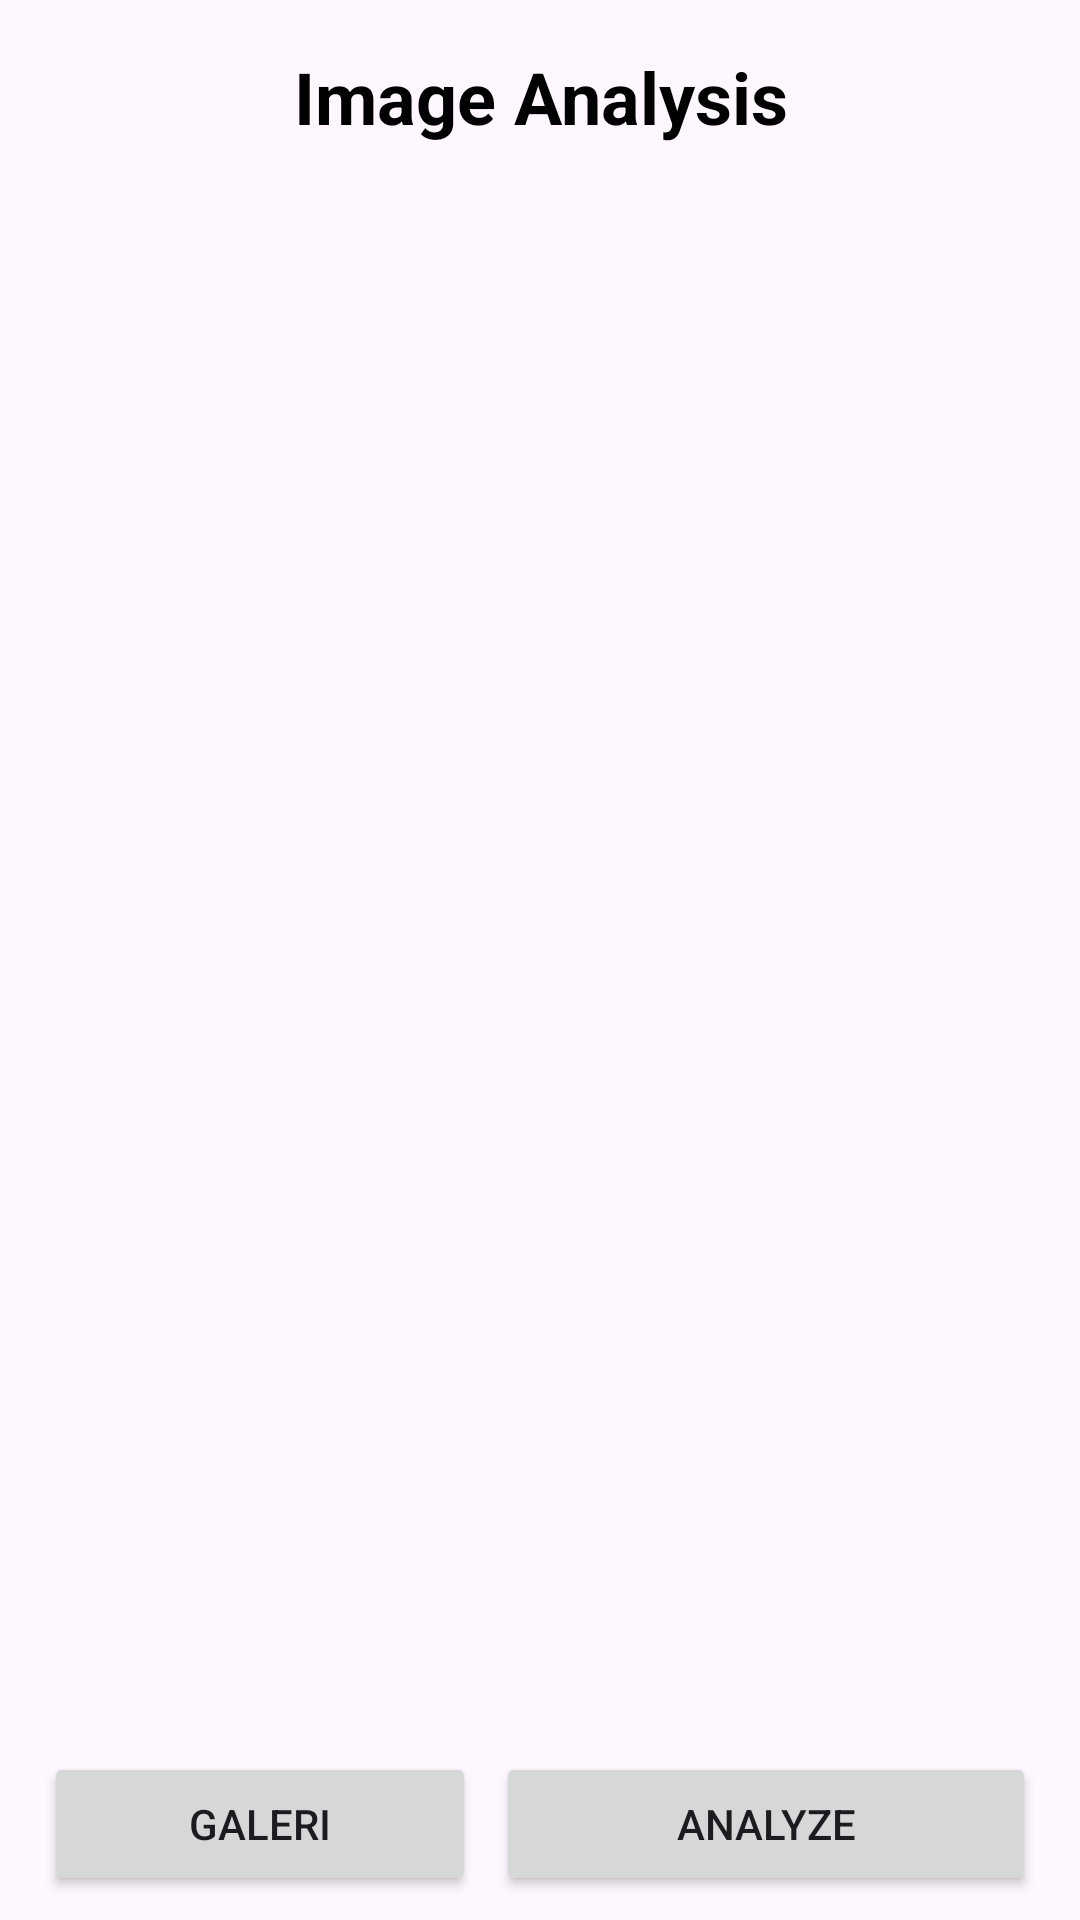

This screen was rendered from an Android layout file. Write that file and the resources it references.
<!-- AndroidManifest.xml: application theme Theme.Asclepius -->
<!-- res/layout/fragment_analyze.xml -->
<?xml version="1.0" encoding="utf-8"?>
<androidx.constraintlayout.widget.ConstraintLayout xmlns:android="http://schemas.android.com/apk/res/android"
    xmlns:app="http://schemas.android.com/apk/res-auto"
    xmlns:tools="http://schemas.android.com/tools"
    android:layout_width="match_parent"
    android:layout_height="match_parent"
    tools:context=".view.analyze.AnalyzeFragment">

    <TextView
        android:id="@+id/tv_analyze_title"
        android:layout_width="wrap_content"
        android:layout_height="wrap_content"
        android:layout_margin="16dp"
        android:gravity="center"
        android:text="@string/image_analysis"
        android:textColor="@android:color/black"
        android:textSize="24sp"
        android:textStyle="bold"
        app:layout_constraintEnd_toEndOf="parent"
        app:layout_constraintStart_toStartOf="parent"
        app:layout_constraintTop_toTopOf="parent" />

    <com.google.android.material.progressindicator.LinearProgressIndicator
        android:id="@+id/progressIndicator"
        android:layout_width="match_parent"
        android:layout_height="wrap_content"
        android:indeterminate="true"
        android:visibility="gone"
        app:layout_constraintEnd_toEndOf="parent"
        app:layout_constraintStart_toStartOf="parent"
        app:layout_constraintTop_toTopOf="parent" />

    <ImageView
        android:id="@+id/previewImageView"
        android:layout_width="0dp"
        android:layout_height="0dp"
        android:layout_marginStart="8dp"
        android:layout_marginTop="8dp"
        android:layout_marginEnd="8dp"
        android:layout_marginBottom="8dp"
        app:layout_constraintBottom_toTopOf="@+id/galleryButton"
        app:layout_constraintEnd_toEndOf="parent"
        app:layout_constraintStart_toStartOf="parent"
        app:layout_constraintTop_toBottomOf="@id/tv_analyze_title"
        app:srcCompat="@drawable/ic_place_holder" />

    <Button
        android:id="@+id/galleryButton"
        android:layout_width="0dp"
        android:layout_height="wrap_content"
        android:layout_marginStart="8dp"
        android:layout_marginBottom="8dp"
        android:text="@string/gallery"
        app:layout_constraintBottom_toBottomOf="parent"
        app:layout_constraintEnd_toStartOf="@id/analyzeButton"
        app:layout_constraintStart_toStartOf="parent"
        app:layout_constraintTop_toBottomOf="@id/previewImageView"
        app:layout_constraintWidth_percent="0.4" />

    <Button
        android:id="@+id/analyzeButton"
        android:layout_width="0dp"
        android:layout_height="wrap_content"
        android:layout_marginEnd="8dp"
        android:text="@string/analyze"
        app:layout_constraintBottom_toBottomOf="parent"
        app:layout_constraintEnd_toEndOf="parent"
        app:layout_constraintStart_toEndOf="@id/galleryButton"
        app:layout_constraintTop_toBottomOf="@id/previewImageView"
        app:layout_constraintWidth_percent="0.5" />

</androidx.constraintlayout.widget.ConstraintLayout>
<!-- resources referenced by this layout -->
<resources>
  <string name="analyze">Analyze</string>
  <string name="gallery">Galeri</string>
  <string name="image_analysis">Image Analysis</string>
  <style name="Theme.Asclepius" parent="Base.Theme.Asclepius" />
  <style name="Base.Theme.Asclepius" parent="Theme.Material3.Light.NoActionBar">
          
          <item name="colorPrimary">@color/md_theme_primary</item>
          <item name="colorOnPrimary">@color/md_theme_onPrimary</item>
          <item name="colorPrimaryContainer">@color/md_theme_primaryContainer</item>
          <item name="colorOnPrimaryContainer">@color/md_theme_onPrimaryContainer</item>
          <item name="colorSecondary">@color/md_theme_secondary</item>
          <item name="colorOnSecondary">@color/md_theme_onSecondary</item>
          <item name="colorSecondaryContainer">@color/md_theme_secondaryContainer</item>
          <item name="colorOnSecondaryContainer">@color/md_theme_onSecondaryContainer</item>
          <item name="colorTertiary">@color/md_theme_tertiary</item>
          <item name="colorOnTertiary">@color/md_theme_onTertiary</item>
          <item name="colorTertiaryContainer">@color/md_theme_tertiaryContainer</item>
          <item name="colorOnTertiaryContainer">@color/md_theme_onTertiaryContainer</item>
          <item name="colorError">@color/md_theme_error</item>
          <item name="colorOnError">@color/md_theme_onError</item>
          <item name="colorErrorContainer">@color/md_theme_errorContainer</item>
          <item name="colorOnErrorContainer">@color/md_theme_onErrorContainer</item>
      </style>
  <color name="md_theme_primary">#415F91</color>
  <color name="md_theme_onPrimary">#FFFFFF</color>
  <color name="md_theme_primaryContainer">#D6E3FF</color>
  <color name="md_theme_onPrimaryContainer">#001B3E</color>
  <color name="md_theme_secondary">#565F71</color>
  <color name="md_theme_onSecondary">#FFFFFF</color>
  <color name="md_theme_secondaryContainer">#DAE2F9</color>
  <color name="md_theme_onSecondaryContainer">#131C2B</color>
  <color name="md_theme_tertiary">#705575</color>
  <color name="md_theme_onTertiary">#FFFFFF</color>
  <color name="md_theme_tertiaryContainer">#FAD8FD</color>
  <color name="md_theme_onTertiaryContainer">#28132E</color>
  <color name="md_theme_error">#BA1A1A</color>
  <color name="md_theme_onError">#FFFFFF</color>
  <color name="md_theme_errorContainer">#FFDAD6</color>
  <color name="md_theme_onErrorContainer">#410002</color>
</resources>
